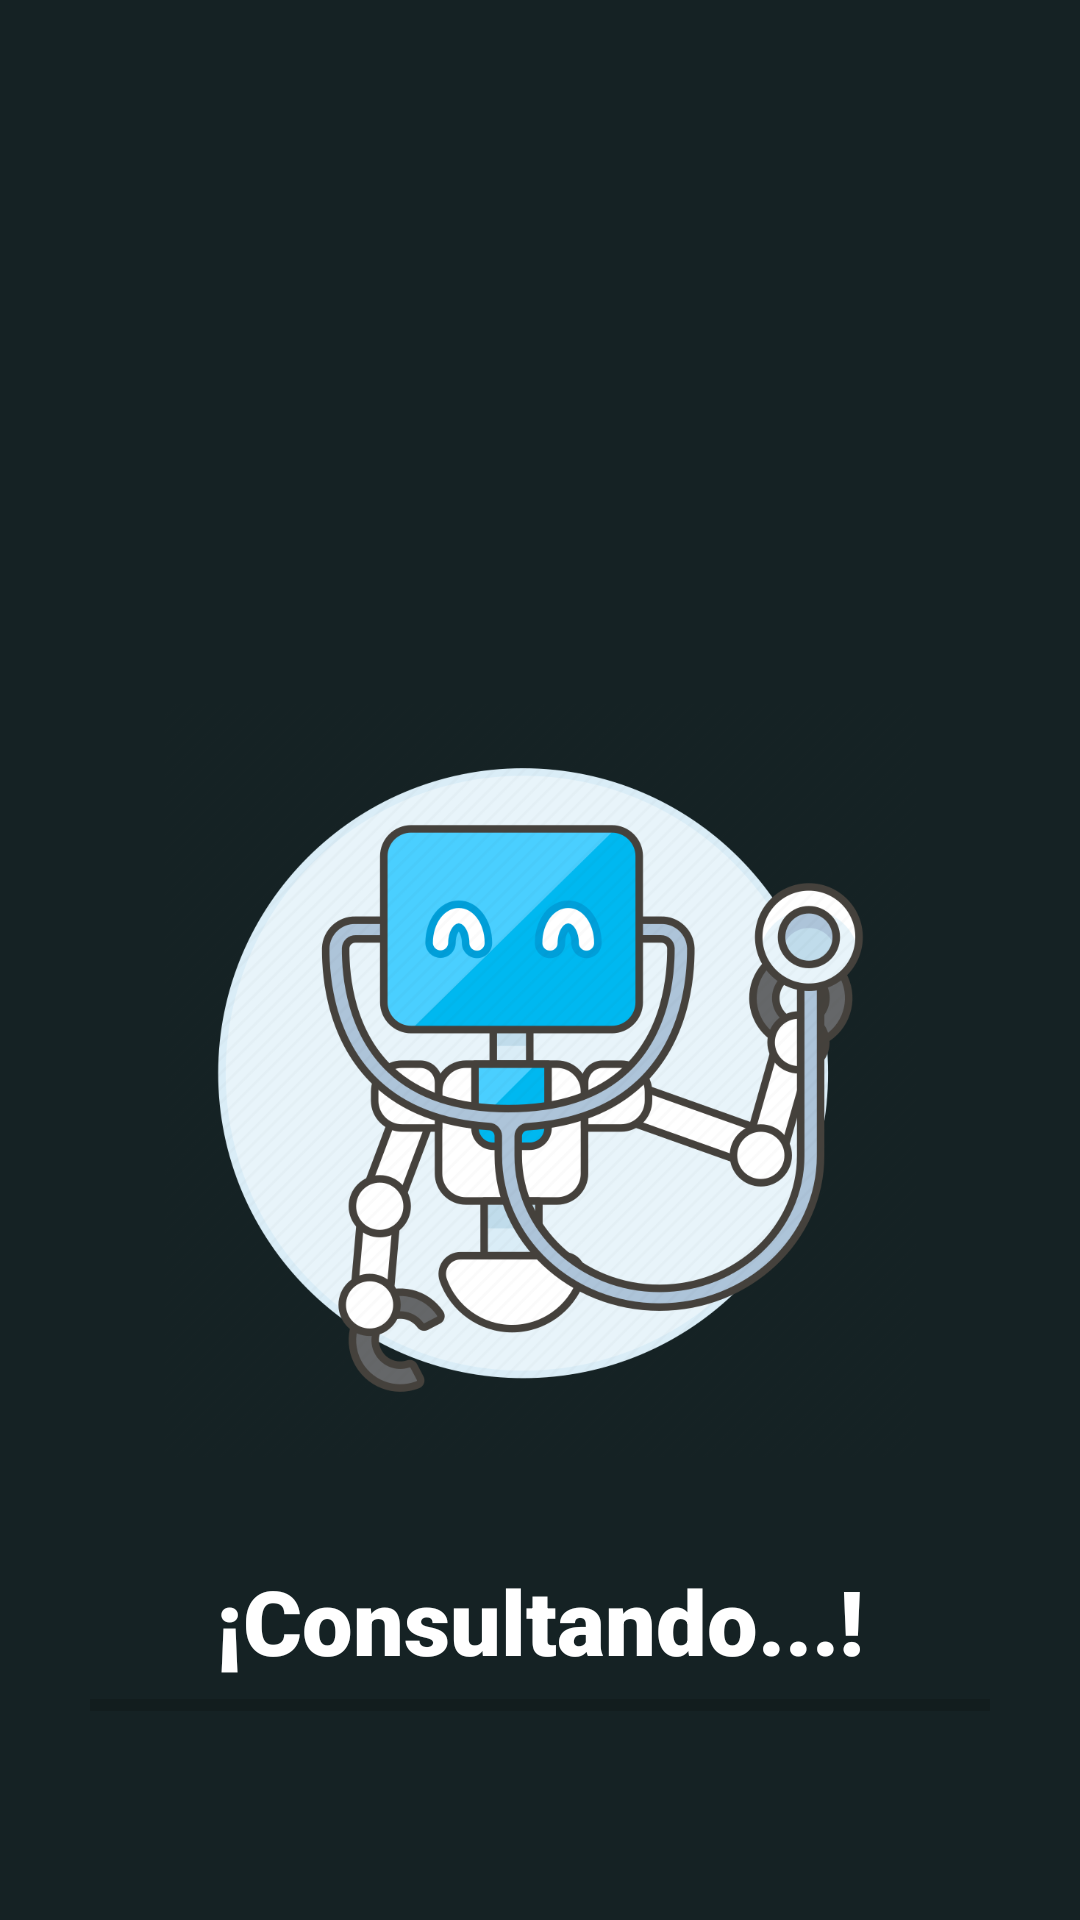

Reconstruct the res/layout file that produces this screen, plus the resources it refers to.
<!-- AndroidManifest.xml: application theme Theme.WellnessAppProt -->
<!-- res/layout/activity_loading.xml -->
<?xml version="1.0" encoding="utf-8"?>
<androidx.constraintlayout.widget.ConstraintLayout
    xmlns:android="http://schemas.android.com/apk/res/android"
    xmlns:app="http://schemas.android.com/apk/res-auto"
    xmlns:tools="http://schemas.android.com/tools"
    android:layout_width="match_parent"
    android:layout_height="match_parent"
    android:background="@color/Wellnes_darkgreen"
    tools:context=".LoadingActivity">

    <ImageView
        android:id="@+id/imageView"
        android:layout_width="251dp"
        android:layout_height="320dp"
        android:src="@drawable/ai_doctor"
        android:layout_gravity="center"
        android:layout_marginTop="200dp"
        app:layout_constraintBottom_toTopOf="@+id/textView"
        app:layout_constraintEnd_toEndOf="parent"
        app:layout_constraintStart_toStartOf="parent"
        app:layout_constraintTop_toTopOf="parent"
        app:layout_constraintVertical_bias="0.5"
        app:layout_constraintVertical_chainStyle="packed" />

    <TextView
        android:id="@+id/textView"
        android:layout_width="wrap_content"
        android:layout_height="wrap_content"
        android:text="¡Consultando...!"
        android:textSize="30sp"
        android:textColor="#FFFFFF"
        android:fontFamily="sans-serif-black"
        android:textStyle="bold"
        app:layout_constraintTop_toBottomOf="@+id/imageView"
        app:layout_constraintStart_toStartOf="parent"
        app:layout_constraintEnd_toEndOf="parent"
        app:layout_constraintVertical_chainStyle="packed"
        app:layout_constraintVertical_bias="0.0"
        />

    <ProgressBar
        android:id="@+id/progressBar"
        android:layout_width="300dp"
        android:layout_height="wrap_content"
        style="?android:attr/progressBarStyleHorizontal"
        app:layout_constraintTop_toBottomOf="@+id/textView"
        app:layout_constraintStart_toStartOf="parent"
        app:layout_constraintEnd_toEndOf="parent"
        app:layout_constraintVertical_chainStyle="packed"
        app:layout_constraintVertical_bias="0.0"
        />

</androidx.constraintlayout.widget.ConstraintLayout>
<!-- resources referenced by this layout -->
<resources>
  <color name="Wellnes_darkgreen">#152224</color>
  <!-- drawable ai_doctor: png bitmap (drawable, 99164 bytes) -->
  <style name="Theme.WellnessAppProt" parent="Theme.MaterialComponents.Light.NoActionBar">
          
          <item name="colorPrimary">@color/Transparent</item>
          <item name="colorPrimaryVariant">@color/purple_700</item>
          <item name="colorOnPrimary">@color/Transparent</item>
          
          <item name="colorSecondary">@color/teal_200</item>
          <item name="colorSecondaryVariant">@color/teal_700</item>
          <item name="colorOnSecondary">@color/black</item>
          
          <item name="android:statusBarColor">?attr/colorPrimaryVariant</item>
          
  
          <item name="windowActionBar">false</item>
          <item name="windowNoTitle">true</item>
      </style>
  <color name="Transparent">#00FFFFFF</color>
  <color name="purple_700">#FF3700B3</color>
  <color name="teal_200">#FF03DAC5</color>
  <color name="teal_700">#FF018786</color>
  <color name="black">#FF000000</color>
</resources>
